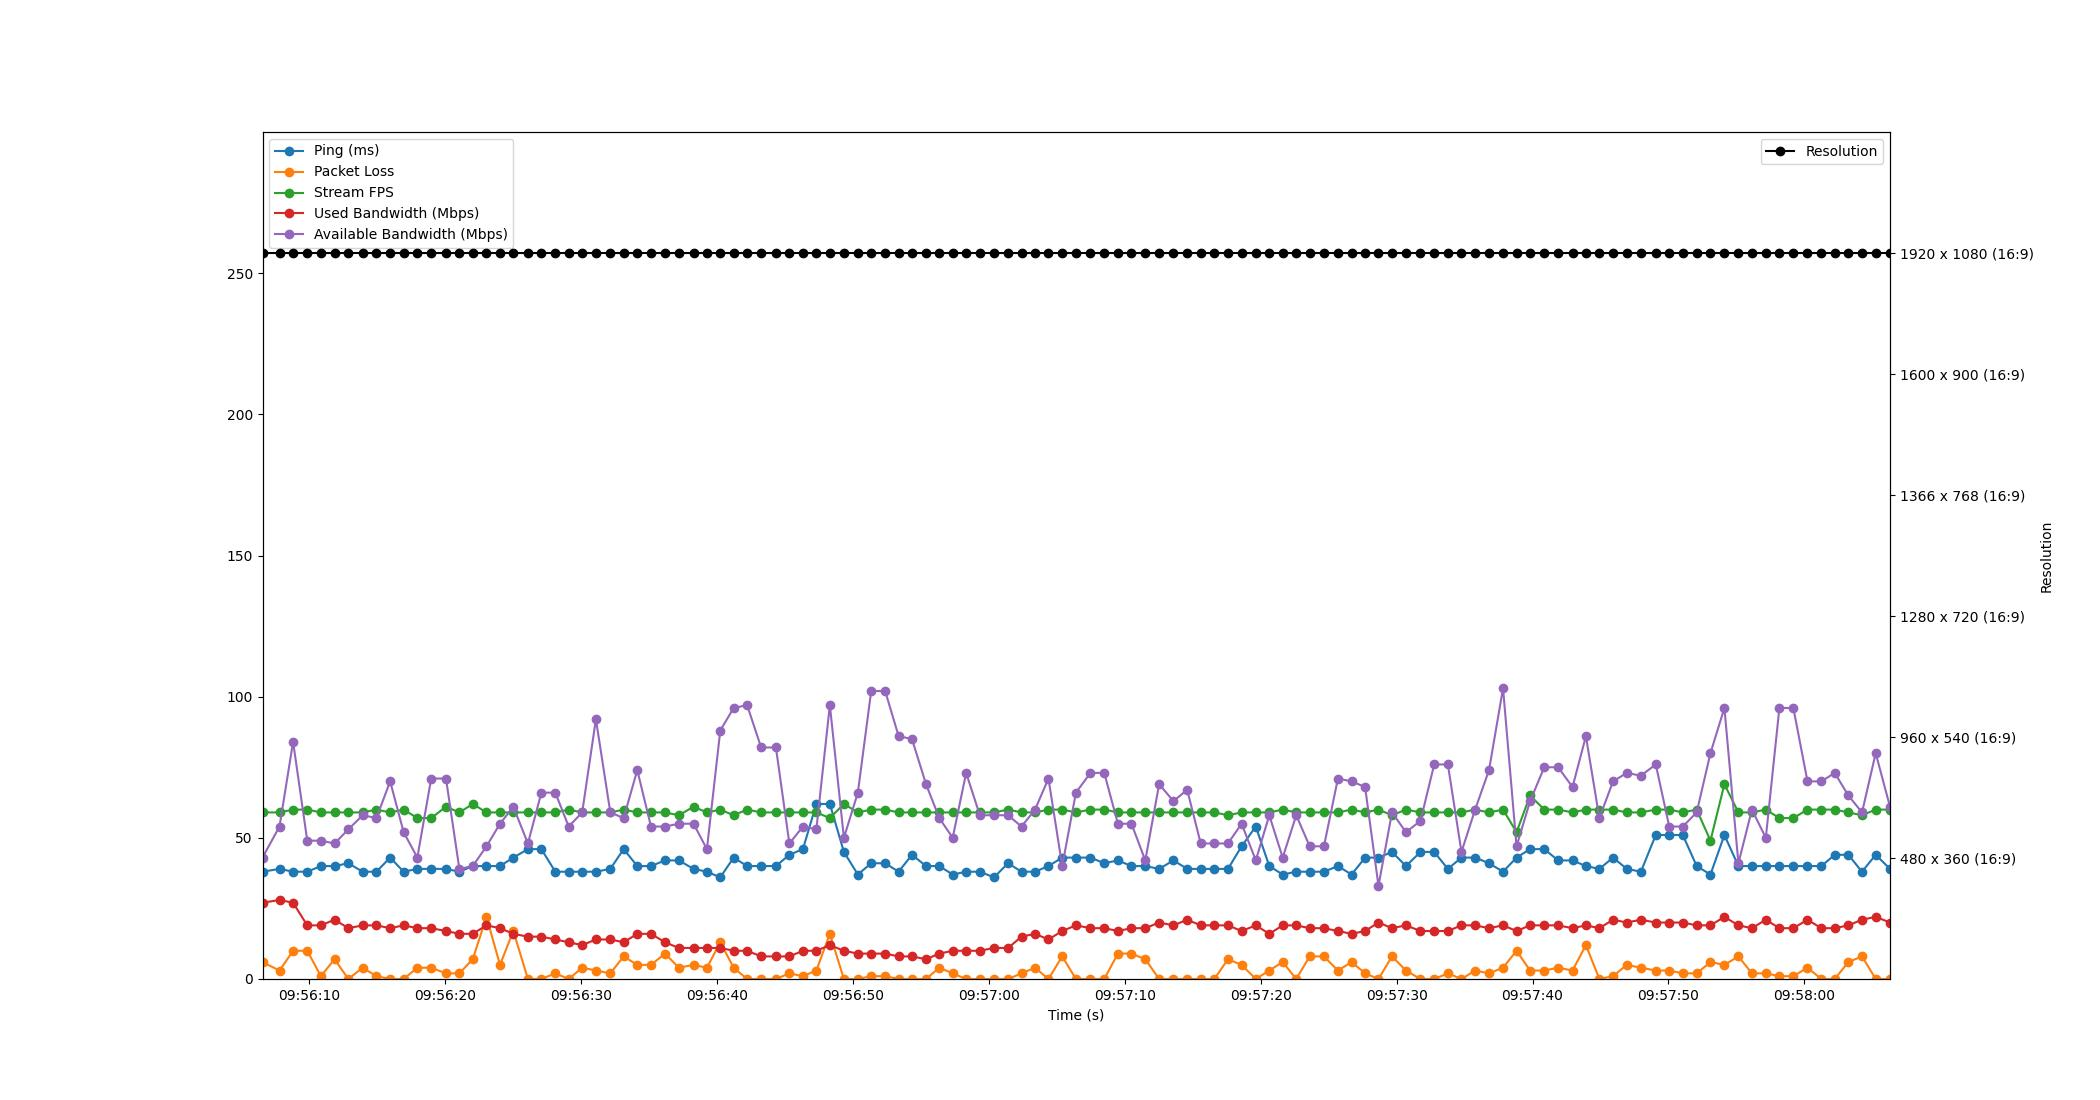

Data behind this chart, as committed beside it:
Time, Timestamp, Ping, Packet Loss, Stream FPS, Used Bandwidth, Resolution, Available Bandwidth
1.1920928955078125e-06, 2023-07-18 09:56:06.553346, 38, 6, 59, 27, 1920 x 1080 (16:9), 43
1.251, 2023-07-18 09:56:07.804197, 39, 3, 59, 28, 1920 x 1080 (16:9), 54
2.251, 2023-07-18 09:56:08.804182, 38, 10, 60, 27, 1920 x 1080 (16:9), 84
3.293, 2023-07-18 09:56:09.846426, 38, 10, 60, 19, 1920 x 1080 (16:9), 49
4.294, 2023-07-18 09:56:10.847818, 40, 1, 59, 19, 1920 x 1080 (16:9), 49
5.301, 2023-07-18 09:56:11.853869, 40, 7, 59, 21, 1920 x 1080 (16:9), 48
6.317, 2023-07-18 09:56:12.870742, 41, 0, 59, 18, 1920 x 1080 (16:9), 53
7.372, 2023-07-18 09:56:13.925412, 38, 4, 59, 19, 1920 x 1080 (16:9), 58
8.38, 2023-07-18 09:56:14.933238, 38, 1, 60, 19, 1920 x 1080 (16:9), 57
9.393, 2023-07-18 09:56:15.946048, 43, 0, 59, 18, 1920 x 1080 (16:9), 70
10.39, 2023-07-18 09:56:16.938451, 38, 0, 60, 19, 1920 x 1080 (16:9), 52
11.39, 2023-07-18 09:56:17.945480, 39, 4, 57, 18, 1920 x 1080 (16:9), 43
12.41, 2023-07-18 09:56:18.965936, 39, 4, 57, 18, 1920 x 1080 (16:9), 71
13.5, 2023-07-18 09:56:20.053946, 39, 2, 61, 17, 1920 x 1080 (16:9), 71
14.49, 2023-07-18 09:56:21.038698, 38, 2, 59, 16, 1920 x 1080 (16:9), 39
15.47, 2023-07-18 09:56:22.024191, 40, 7, 62, 16, 1920 x 1080 (16:9), 40
16.48, 2023-07-18 09:56:23.033571, 40, 22, 59, 19, 1920 x 1080 (16:9), 47
17.47, 2023-07-18 09:56:24.028213, 40, 5, 59, 18, 1920 x 1080 (16:9), 55
18.45, 2023-07-18 09:56:25.008227, 43, 17, 59, 16, 1920 x 1080 (16:9), 61
19.53, 2023-07-18 09:56:26.082874, 46, 0, 59, 15, 1920 x 1080 (16:9), 48
20.52, 2023-07-18 09:56:27.070864, 46, 0, 59, 15, 1920 x 1080 (16:9), 66
21.55, 2023-07-18 09:56:28.098840, 38, 2, 59, 14, 1920 x 1080 (16:9), 66
22.53, 2023-07-18 09:56:29.081841, 38, 0, 60, 13, 1920 x 1080 (16:9), 54
23.52, 2023-07-18 09:56:30.076172, 38, 4, 59, 12, 1920 x 1080 (16:9), 59
24.53, 2023-07-18 09:56:31.085165, 38, 3, 59, 14, 1920 x 1080 (16:9), 92
25.59, 2023-07-18 09:56:32.145186, 39, 2, 59, 14, 1920 x 1080 (16:9), 59
26.57, 2023-07-18 09:56:33.127453, 46, 8, 60, 13, 1920 x 1080 (16:9), 57
27.57, 2023-07-18 09:56:34.128214, 40, 5, 59, 16, 1920 x 1080 (16:9), 74
28.58, 2023-07-18 09:56:35.137912, 40, 5, 59, 16, 1920 x 1080 (16:9), 54
29.62, 2023-07-18 09:56:36.169592, 42, 9, 59, 13, 1920 x 1080 (16:9), 54
30.63, 2023-07-18 09:56:37.187477, 42, 4, 58, 11, 1920 x 1080 (16:9), 55
31.72, 2023-07-18 09:56:38.269139, 39, 5, 61, 11, 1920 x 1080 (16:9), 55
32.7, 2023-07-18 09:56:39.252207, 38, 4, 59, 11, 1920 x 1080 (16:9), 46
33.68, 2023-07-18 09:56:40.235989, 36, 13, 60, 11, 1920 x 1080 (16:9), 88
34.67, 2023-07-18 09:56:41.219468, 43, 4, 58, 10, 1920 x 1080 (16:9), 96
35.66, 2023-07-18 09:56:42.209931, 40, 0, 60, 10, 1920 x 1080 (16:9), 97
36.69, 2023-07-18 09:56:43.242742, 40, 0, 59, 8, 1920 x 1080 (16:9), 82
37.78, 2023-07-18 09:56:44.329740, 40, 0, 59, 8, 1920 x 1080 (16:9), 82
38.77, 2023-07-18 09:56:45.320204, 44, 2, 59, 8, 1920 x 1080 (16:9), 48
39.76, 2023-07-18 09:56:46.317287, 46, 1, 59, 10, 1920 x 1080 (16:9), 54
40.75, 2023-07-18 09:56:47.304302, 62, 3, 59, 10, 1920 x 1080 (16:9), 53
41.75, 2023-07-18 09:56:48.298435, 62, 16, 57, 12, 1920 x 1080 (16:9), 97
42.78, 2023-07-18 09:56:49.332220, 45, 0, 62, 10, 1920 x 1080 (16:9), 50
43.8, 2023-07-18 09:56:50.358024, 37, 0, 59, 9, 1920 x 1080 (16:9), 66
44.79, 2023-07-18 09:56:51.341045, 41, 1, 60, 9, 1920 x 1080 (16:9), 102
45.81, 2023-07-18 09:56:52.368227, 41, 1, 60, 9, 1920 x 1080 (16:9), 102
46.81, 2023-07-18 09:56:53.358979, 38, 0, 59, 8, 1920 x 1080 (16:9), 86
47.79, 2023-07-18 09:56:54.339686, 44, 0, 59, 8, 1920 x 1080 (16:9), 85
48.82, 2023-07-18 09:56:55.374435, 40, 0, 59, 7, 1920 x 1080 (16:9), 69
49.8, 2023-07-18 09:56:56.352195, 40, 4, 59, 9, 1920 x 1080 (16:9), 57
50.78, 2023-07-18 09:56:57.336083, 37, 2, 59, 10, 1920 x 1080 (16:9), 50
51.77, 2023-07-18 09:56:58.325778, 38, 0, 59, 10, 1920 x 1080 (16:9), 73
52.78, 2023-07-18 09:56:59.335622, 38, 0, 59, 10, 1920 x 1080 (16:9), 58
53.82, 2023-07-18 09:57:00.372081, 36, 0, 59, 11, 1920 x 1080 (16:9), 58
54.86, 2023-07-18 09:57:01.413808, 41, 0, 60, 11, 1920 x 1080 (16:9), 58
55.85, 2023-07-18 09:57:02.403341, 38, 2, 59, 15, 1920 x 1080 (16:9), 54
56.84, 2023-07-18 09:57:03.395416, 38, 4, 59, 16, 1920 x 1080 (16:9), 60
57.83, 2023-07-18 09:57:04.382628, 40, 0, 60, 14, 1920 x 1080 (16:9), 71
58.84, 2023-07-18 09:57:05.395676, 43, 8, 60, 17, 1920 x 1080 (16:9), 40
59.85, 2023-07-18 09:57:06.403229, 43, 0, 59, 19, 1920 x 1080 (16:9), 66
... 59 more rows
